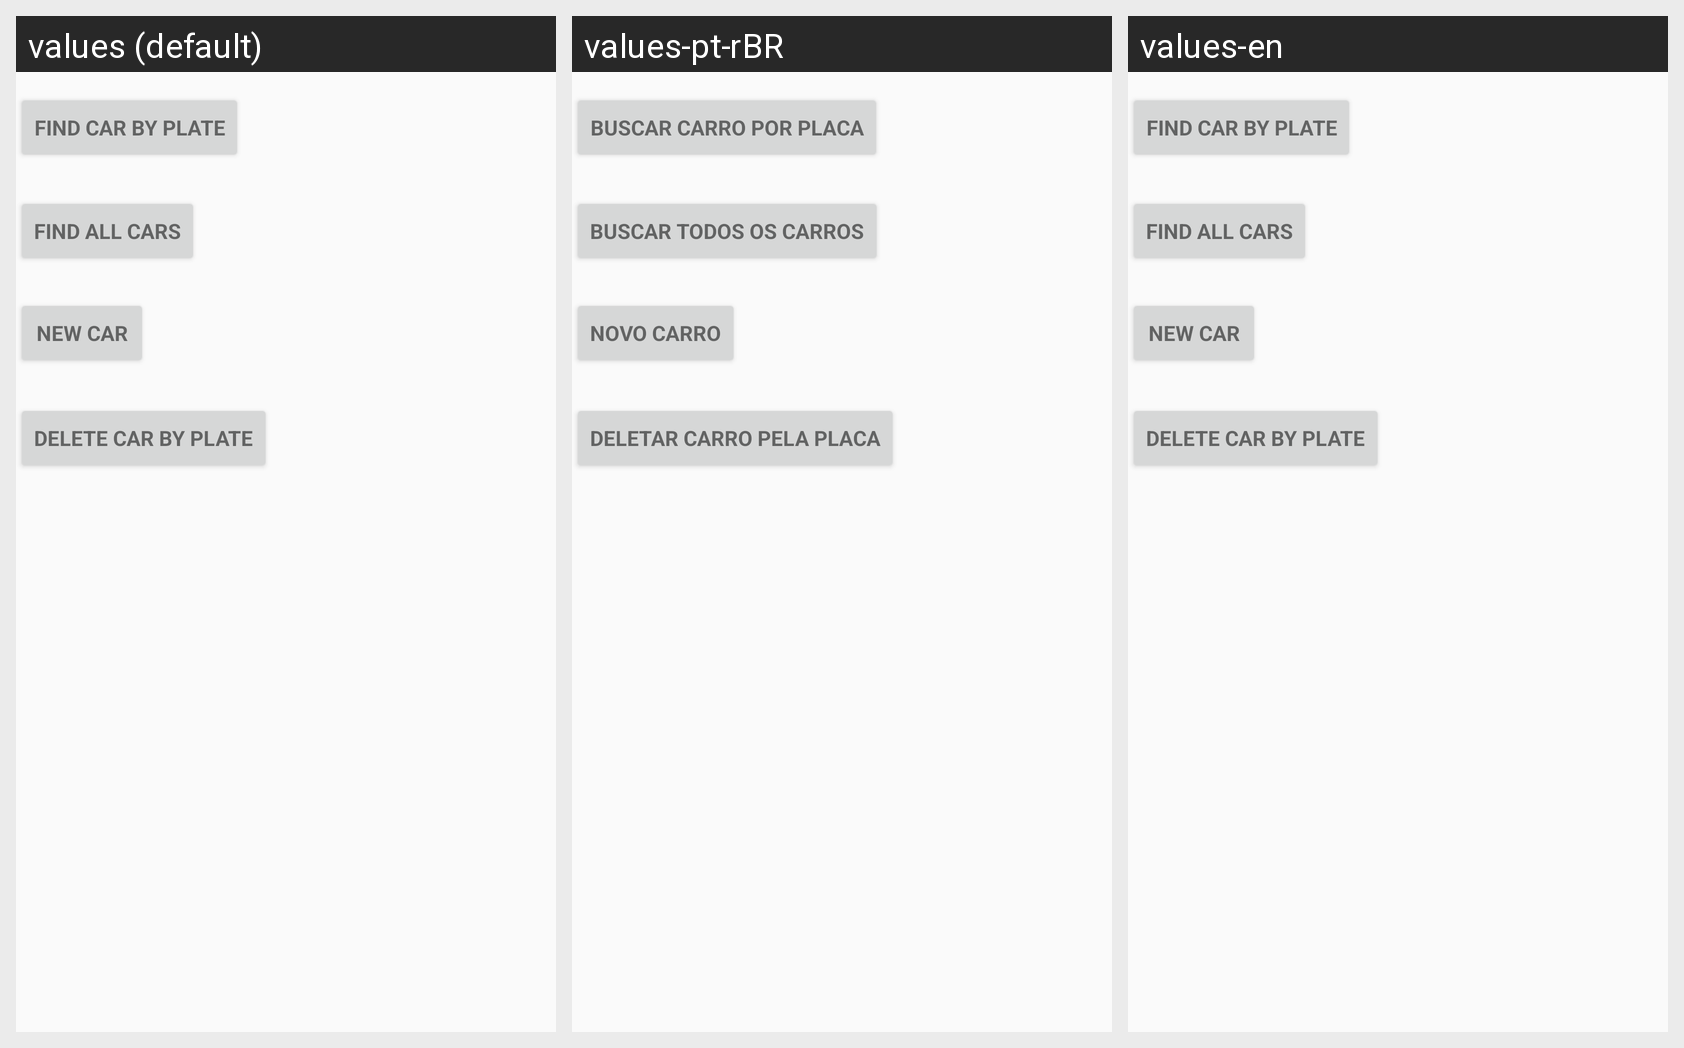

Locale-by-locale string values for the Android screen shown in this grid:
Android screen res/layout/fragment_lista_carros.xml rendered under 3 locales, left to right: values (default), values-pt-rBR, values-en. Device: Nexus 5 (rendered at 1080×1920; each locale shown at half size, 540×960, under a caption strip naming it); theme AppTheme.
Strings drawn on this screen, with the default value and each locale's value (text and hints the layout hard-codes, and strings that could not be matched under every locale, appear in the picture but are not listed):

new_car
  values: New Car
  values-pt-rBR: Novo Carro
  values-en: New Car  [not translated; the default value is used]

find_all
  values: Find All Cars
  values-pt-rBR: Buscar Todos os Carros
  values-en: Find All Cars  [not translated; the default value is used]

find_car
  values: Find Car By Plate
  values-pt-rBR: Buscar Carro por Placa
  values-en: Find Car By Plate  [not translated; the default value is used]

delete_car
  values: Delete Car By Plate
  values-pt-rBR: Deletar Carro pela Placa
  values-en: Delete Car By Plate  [not translated; the default value is used]
